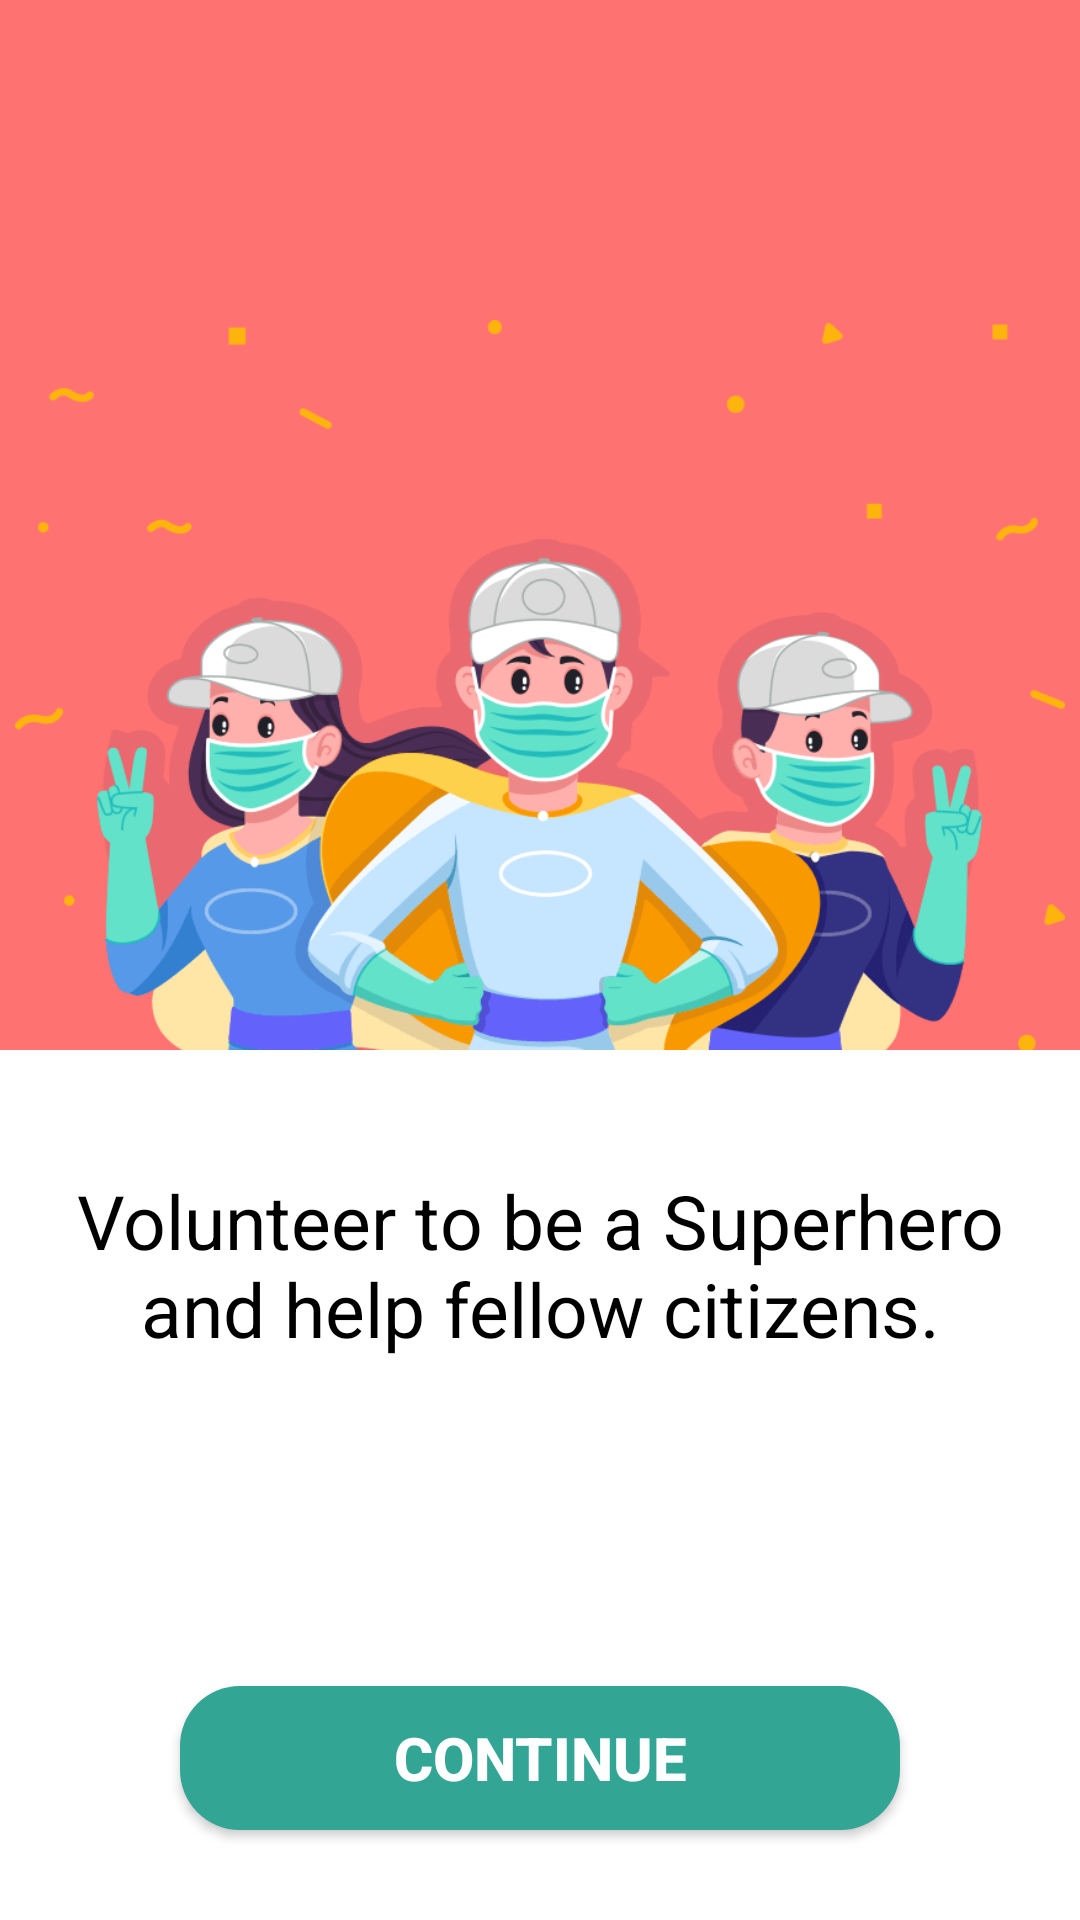

Reconstruct the res/layout file that produces this screen, plus the resources it refers to.
<!-- AndroidManifest.xml: application theme AppTheme -->
<!-- res/layout/fragment_on_boarding_intro.xml -->
<?xml version="1.0" encoding="utf-8"?>
<ScrollView xmlns:android="http://schemas.android.com/apk/res/android"
    android:layout_width="match_parent"
    android:layout_height="match_parent"
    android:fillViewport="true">

    <RelativeLayout
        android:layout_width="match_parent"
        android:layout_height="wrap_content">

        <View
            android:id="@+id/rectangle_at_the_top"
            android:layout_width="match_parent"
            android:layout_height="350sp"
            android:layout_alignParentTop="true"
            android:background="#FF7272"
            android:visibility="visible" />

        <ImageView
            android:id="@+id/image"
            android:layout_width="350sp"
            android:layout_height="350sp"
            android:layout_alignParentTop="true"
            android:layout_centerHorizontal="true"
            android:layout_marginTop="55sp"
            android:src="@drawable/onboardingintroimage" />

        <View
            android:id="@+id/rectangle_at_the_bottom"
            android:layout_width="match_parent"
            android:layout_height="wrap_content"
            android:layout_below="@id/rectangle_at_the_top"
            android:background="#FFFFFF"
            android:visibility="visible" />

        <TextView
            android:id="@+id/text_one"
            android:layout_width="wrap_content"
            android:layout_height="wrap_content"
            android:layout_below="@id/rectangle_at_the_top"
            android:layout_centerHorizontal="true"
            android:layout_marginStart="20sp"
            android:layout_marginTop="40sp"
            android:layout_marginEnd="20sp"
            android:layout_marginBottom="20sp"
            android:text="@string/text_one_on_boarding"
            android:textAlignment="center"
            android:textColor="#000000"
            android:textSize="25sp" />

        <Button
            android:id="@+id/on_boarding_continue_button"
            android:layout_width="match_parent"
            android:layout_height="wrap_content"
            android:layout_alignParentBottom="true"
            android:layout_centerHorizontal="true"
            android:layout_marginStart="60sp"
            android:layout_marginEnd="60sp"
            android:layout_marginBottom="30sp"
            android:background="@drawable/button_bg"
            android:text="@string/continue_on_boarding"
            android:textColor="#fff"
            android:textSize="20sp"
            android:textStyle="bold" />


    </RelativeLayout>
</ScrollView>
<!-- resources referenced by this layout -->
<resources>
  <!-- drawable button_bg (drawable) -->
  <?xml version="1.0" encoding="utf-8"?>
  <shape xmlns:android="http://schemas.android.com/apk/res/android"
      android:shape="rectangle">
  
      <solid
          android:color="#32A595"
          />
      <corners
          android:radius="20dp"/>
  
  </shape>
  <!-- drawable onboardingintroimage: png bitmap (drawable, 70852 bytes) -->
  <string name="continue_on_boarding">Continue</string>
  <string name="text_one_on_boarding">Volunteer to be a Superhero and help fellow citizens.</string>
  <style name="AppTheme" parent="Theme.AppCompat.Light.DarkActionBar">
          
          <item name="colorPrimary">@color/colorPrimary</item>
          <item name="colorPrimaryDark">@color/colorPrimaryDark</item>
          <item name="colorAccent">@color/colorAccent</item>
      </style>
  <color name="colorPrimary">#CA4F3F</color>
  <color name="colorPrimaryDark">#AA3C2B</color>
  <color name="colorAccent">#008ed4</color>
</resources>
